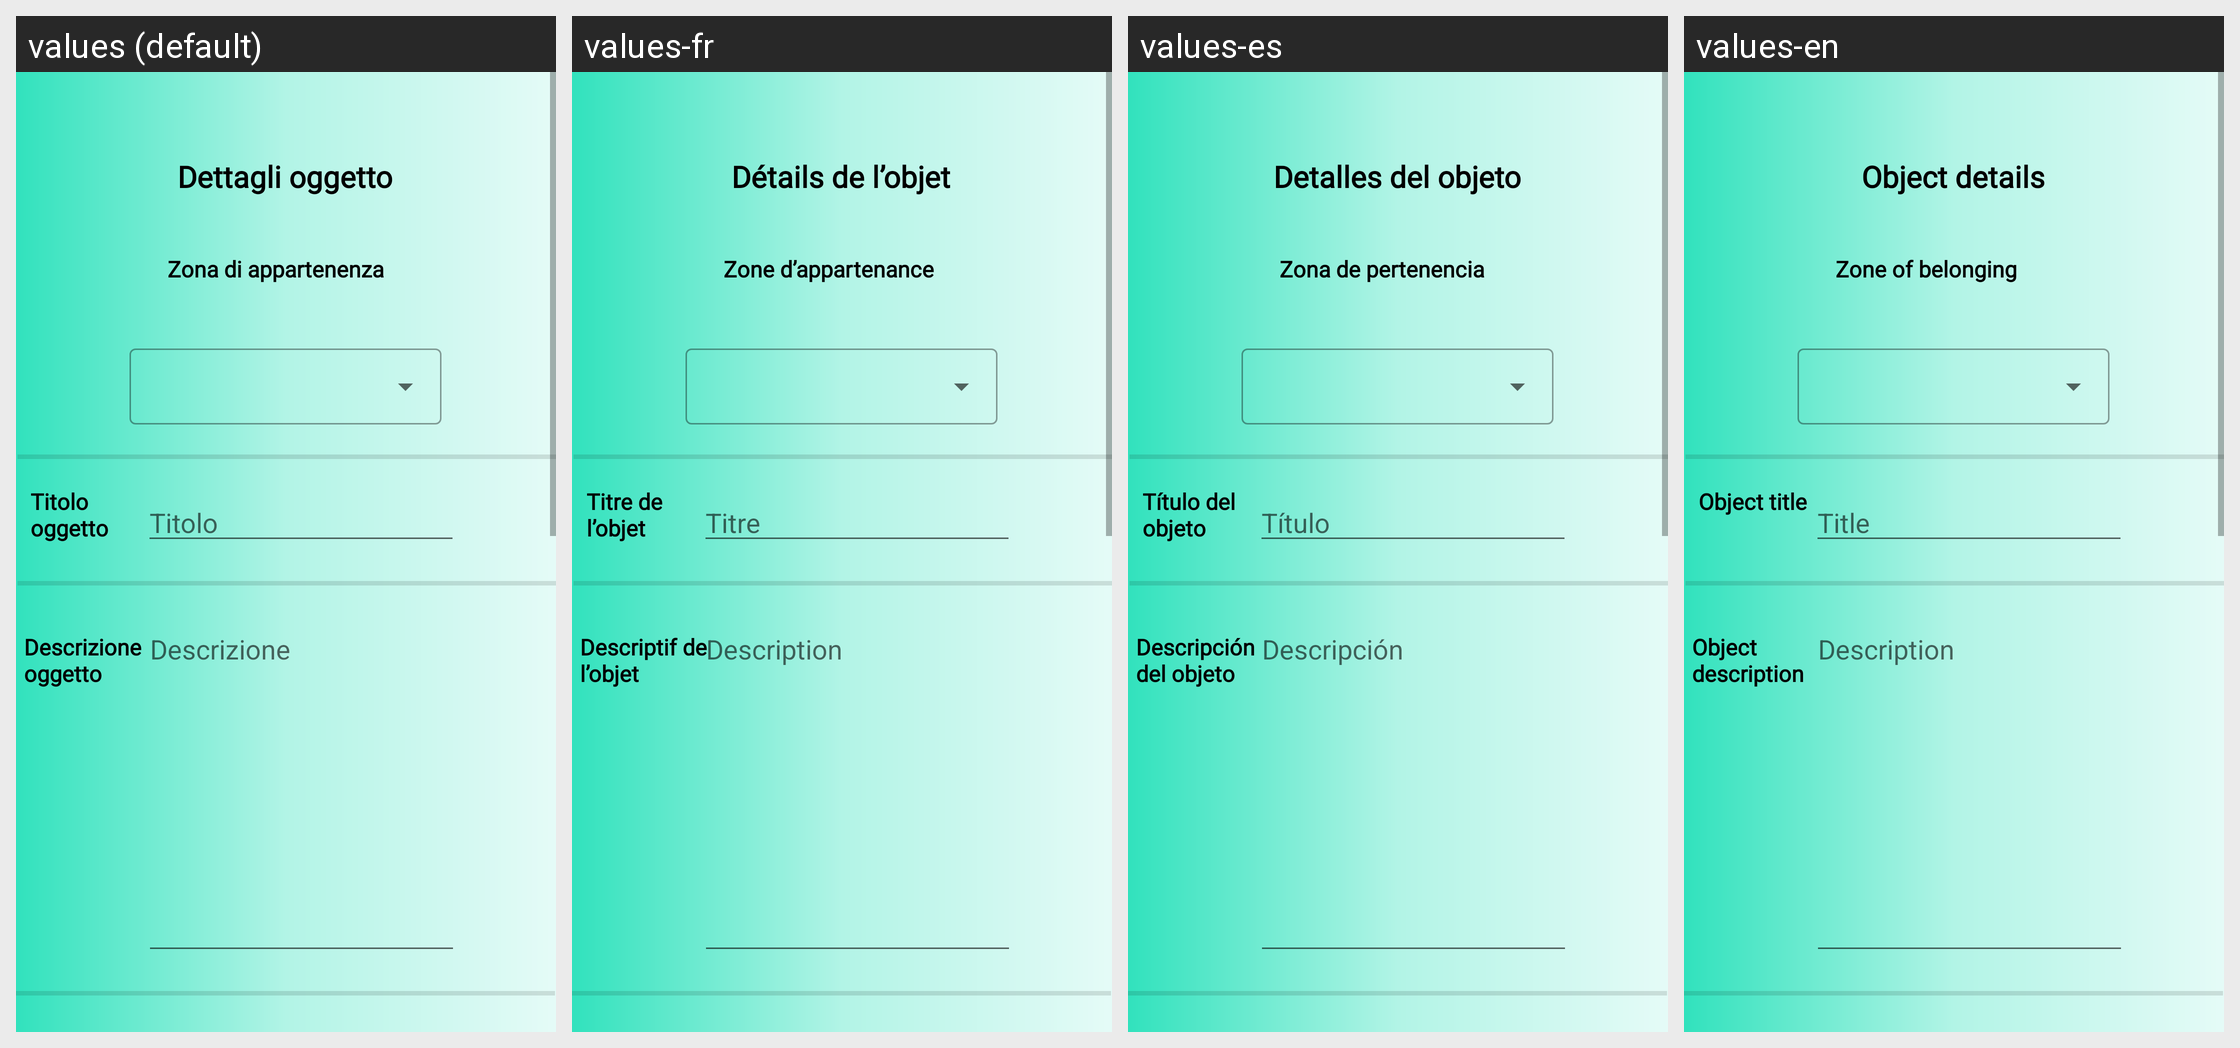

Translations of the strings shown on this Android screen, per locale in the grid:
Android screen res/layout/activity_modify_object.xml rendered under 4 locales, left to right: values (default), values-fr, values-es, values-en. Device: Nexus 5 (rendered at 1080×1920; each locale shown at half size, 540×960, under a caption strip naming it); theme Theme.AlphaTour.
Strings drawn on this screen, with the default value and each locale's value (text and hints the layout hard-codes, and strings that could not be matched under every locale, appear in the picture but are not listed):

object_details
  values: Dettagli oggetto
  values-fr: Détails de l’objet
  values-es: Detalles del objeto
  values-en: Object details

object_title
  values: Titolo oggetto
  values-fr: Titre de l’objet
  values-es: Título del objeto
  values-en: Object title

zone_of_belonging
  values: Zona di appartenenza
  values-fr: Zone d’appartenance
  values-es: Zona de pertenencia
  values-en: Zone of belonging

title
  values: Titolo
  values-fr: Titre
  values-es: Título
  values-en: Title

object_description
  values: Descrizione oggetto
  values-fr: Descriptif de l’objet
  values-es: Descripción del objeto
  values-en: Object description

description
  values: Descrizione
  values-fr: Description
  values-es: Descripción
  values-en: Description
